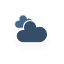
t = 0.00 s
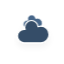
t = 5.00 s
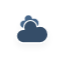
t = 5.75 s
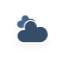
t = 6.50 s
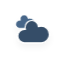
t = 7.25 s
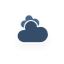
t = 8.38 s

The animated SVG that drew these frames (rendered in a browser with its animation timeline set to each time). Animation: 10 CSS @keyframes rules; frames cover the first 8.38 s, repeats indefinitely.

<?xml version="1.0" encoding="utf-8"?>
<!-- (c) ammap.com | SVG weather icons -->
<svg
    version="1.1"
    xmlns="http://www.w3.org/2000/svg"
    xmlns:xlink="http://www.w3.org/1999/xlink"
    width="64"
    height="64"
    viewbox="0 0 64 64">
    <defs>
        <filter id="blur" width="200%" height="200%">
            <feGaussianBlur in="SourceAlpha" stdDeviation="3"/>
            <feOffset dx="0" dy="4" result="offsetblur"/>
            <feComponentTransfer>
                <feFuncA type="linear" slope="0.05"/>
            </feComponentTransfer>
        <feMerge> 
          <feMergeNode/>
          <feMergeNode in="SourceGraphic"/> 
        </feMerge>
        </filter>
        <style type="text/css"><![CDATA[
/*
** CLOUDS
*/
@keyframes am-weather-cloud-1 {
  0% {
    -webkit-transform: translate(-5px,0px);
       -moz-transform: translate(-5px,0px);
        -ms-transform: translate(-5px,0px);
            transform: translate(-5px,0px);
  }

  50% {
    -webkit-transform: translate(10px,0px);
       -moz-transform: translate(10px,0px);
        -ms-transform: translate(10px,0px);
            transform: translate(10px,0px);
  }

  100% {
    -webkit-transform: translate(-5px,0px);
       -moz-transform: translate(-5px,0px);
        -ms-transform: translate(-5px,0px);
            transform: translate(-5px,0px);
  }
}

.am-weather-cloud-1 {
  -webkit-animation-name: am-weather-cloud-1;
     -moz-animation-name: am-weather-cloud-1;
          animation-name: am-weather-cloud-1;
  -webkit-animation-duration: 7s;
     -moz-animation-duration: 7s;
          animation-duration: 7s;
  -webkit-animation-timing-function: linear;
     -moz-animation-timing-function: linear;
          animation-timing-function: linear;
  -webkit-animation-iteration-count: infinite;
     -moz-animation-iteration-count: infinite;
          animation-iteration-count: infinite;
}

@keyframes am-weather-cloud-2 {
  0% {
    -webkit-transform: translate(0px,0px);
       -moz-transform: translate(0px,0px);
        -ms-transform: translate(0px,0px);
            transform: translate(0px,0px);
  }

  50% {
    -webkit-transform: translate(2px,0px);
       -moz-transform: translate(2px,0px);
        -ms-transform: translate(2px,0px);
            transform: translate(2px,0px);
  }

  100% {
    -webkit-transform: translate(0px,0px);
       -moz-transform: translate(0px,0px);
        -ms-transform: translate(0px,0px);
            transform: translate(0px,0px);
  }
}

.am-weather-cloud-2 {
  -webkit-animation-name: am-weather-cloud-2;
     -moz-animation-name: am-weather-cloud-2;
          animation-name: am-weather-cloud-2;
  -webkit-animation-duration: 3s;
     -moz-animation-duration: 3s;
          animation-duration: 3s;
  -webkit-animation-timing-function: linear;
     -moz-animation-timing-function: linear;
          animation-timing-function: linear;
  -webkit-animation-iteration-count: infinite;
     -moz-animation-iteration-count: infinite;
          animation-iteration-count: infinite;
}

/*
** SUN
*/
@keyframes am-weather-sun {
  0% {
    -webkit-transform: rotate(0deg);
       -moz-transform: rotate(0deg);
        -ms-transform: rotate(0deg);
            transform: rotate(0deg);
  }

  100% {
    -webkit-transform: rotate(360deg);
       -moz-transform: rotate(360deg);
        -ms-transform: rotate(360deg);
            transform: rotate(360deg);
  }
}

.am-weather-sun {
  -webkit-animation-name: am-weather-sun;
     -moz-animation-name: am-weather-sun;
      -ms-animation-name: am-weather-sun;
          animation-name: am-weather-sun;
  -webkit-animation-duration: 9s;
     -moz-animation-duration: 9s;
      -ms-animation-duration: 9s;
          animation-duration: 9s;
  -webkit-animation-timing-function: linear;
     -moz-animation-timing-function: linear;
      -ms-animation-timing-function: linear;
          animation-timing-function: linear;
  -webkit-animation-iteration-count: infinite;
     -moz-animation-iteration-count: infinite;
      -ms-animation-iteration-count: infinite;
          animation-iteration-count: infinite;
}

@keyframes am-weather-sun-shiny {
  0% {
    stroke-dasharray: 3px 10px;
    stroke-dashoffset: 0px;
  }

  50% {
    stroke-dasharray: 0.1px 10px;
    stroke-dashoffset: -1px;
  }

  100% {
    stroke-dasharray: 3px 10px;
    stroke-dashoffset: 0px;
  }
}

.am-weather-sun-shiny line {
  -webkit-animation-name: am-weather-sun-shiny;
     -moz-animation-name: am-weather-sun-shiny;
      -ms-animation-name: am-weather-sun-shiny;
          animation-name: am-weather-sun-shiny;
  -webkit-animation-duration: 2s;
     -moz-animation-duration: 2s;
      -ms-animation-duration: 2s;
          animation-duration: 2s;
  -webkit-animation-timing-function: linear;
     -moz-animation-timing-function: linear;
      -ms-animation-timing-function: linear;
          animation-timing-function: linear;
  -webkit-animation-iteration-count: infinite;
     -moz-animation-iteration-count: infinite;
      -ms-animation-iteration-count: infinite;
          animation-iteration-count: infinite;
}




/*
** MOON
*/
@keyframes am-weather-moon {
  0% {
    -webkit-transform: rotate(0deg);
       -moz-transform: rotate(0deg);
        -ms-transform: rotate(0deg);
            transform: rotate(0deg);
  }

  50% {
    -webkit-transform: rotate(15deg);
       -moz-transform: rotate(15deg);
        -ms-transform: rotate(15deg);
            transform: rotate(15deg);
  }

  100% {
    -webkit-transform: rotate(0deg);
       -moz-transform: rotate(0deg);
        -ms-transform: rotate(0deg);
            transform: rotate(0deg);
  }
}

.am-weather-moon {
  -webkit-animation-name: am-weather-moon;
     -moz-animation-name: am-weather-moon;
      -ms-animation-name: am-weather-moon;
          animation-name: am-weather-moon;
  -webkit-animation-duration: 6s;
     -moz-animation-duration: 6s;
      -ms-animation-duration: 6s;
          animation-duration: 6s;
  -webkit-animation-timing-function: linear;
     -moz-animation-timing-function: linear;
      -ms-animation-timing-function: linear;
          animation-timing-function: linear;
  -webkit-animation-iteration-count: infinite;
     -moz-animation-iteration-count: infinite;
      -ms-animation-iteration-count: infinite;
          animation-iteration-count: infinite;
  -webkit-transform-origin: 12.5px 15.15px 0; /* TODO FF CENTER ISSUE */
     -moz-transform-origin: 12.5px 15.15px 0; /* TODO FF CENTER ISSUE */
      -ms-transform-origin: 12.5px 15.15px 0; /* TODO FF CENTER ISSUE */
          transform-origin: 12.5px 15.15px 0; /* TODO FF CENTER ISSUE */
}

@keyframes am-weather-moon-star-1 {
  0% {
    opacity: 0;
  }

  100% {
    opacity: 1;
  }
}

.am-weather-moon-star-1 {
  -webkit-animation-name: am-weather-moon-star-1;
     -moz-animation-name: am-weather-moon-star-1;
      -ms-animation-name: am-weather-moon-star-1;
          animation-name: am-weather-moon-star-1;
  -webkit-animation-delay: 3s;
     -moz-animation-delay: 3s;
      -ms-animation-delay: 3s;
          animation-delay: 3s;
  -webkit-animation-duration: 5s;
     -moz-animation-duration: 5s;
      -ms-animation-duration: 5s;
          animation-duration: 5s;
  -webkit-animation-timing-function: linear;
     -moz-animation-timing-function: linear;
      -ms-animation-timing-function: linear;
          animation-timing-function: linear;
  -webkit-animation-iteration-count: 1;
     -moz-animation-iteration-count: 1;
      -ms-animation-iteration-count: 1;
          animation-iteration-count: 1;
}

@keyframes am-weather-moon-star-2 {
  0% {
    opacity: 0;
  }

  100% {
    opacity: 1;
  }
}

.am-weather-moon-star-2 {
  -webkit-animation-name: am-weather-moon-star-2;
     -moz-animation-name: am-weather-moon-star-2;
      -ms-animation-name: am-weather-moon-star-2;
          animation-name: am-weather-moon-star-2;
  -webkit-animation-delay: 5s;
     -moz-animation-delay: 5s;
      -ms-animation-delay: 5s;
          animation-delay: 5s;
  -webkit-animation-duration: 4s;
     -moz-animation-duration: 4s;
      -ms-animation-duration: 4s;
          animation-duration: 4s;
  -webkit-animation-timing-function: linear;
     -moz-animation-timing-function: linear;
      -ms-animation-timing-function: linear;
          animation-timing-function: linear;
  -webkit-animation-iteration-count: 1;
     -moz-animation-iteration-count: 1;
      -ms-animation-iteration-count: 1;
          animation-iteration-count: 1;
}

/*
** RAIN
*/
@keyframes am-weather-rain {
  0% {
    stroke-dashoffset: 0;
  }

  100% {
    stroke-dashoffset: -100;
  }
}

.am-weather-rain-1 {
  -webkit-animation-name: am-weather-rain;
     -moz-animation-name: am-weather-rain;
      -ms-animation-name: am-weather-rain;
          animation-name: am-weather-rain;
  -webkit-animation-duration: 8s;
     -moz-animation-duration: 8s;
      -ms-animation-duration: 8s;
          animation-duration: 8s;
  -webkit-animation-timing-function: linear;
     -moz-animation-timing-function: linear;
      -ms-animation-timing-function: linear;
          animation-timing-function: linear;
  -webkit-animation-iteration-count: infinite;
     -moz-animation-iteration-count: infinite;
      -ms-animation-iteration-count: infinite;
          animation-iteration-count: infinite;
}

.am-weather-rain-2 {
  -webkit-animation-name: am-weather-rain;
     -moz-animation-name: am-weather-rain;
      -ms-animation-name: am-weather-rain;
          animation-name: am-weather-rain;
  -webkit-animation-delay: 0.25s;
     -moz-animation-delay: 0.25s;
      -ms-animation-delay: 0.25s;
          animation-delay: 0.25s;
  -webkit-animation-duration: 8s;
     -moz-animation-duration: 8s;
      -ms-animation-duration: 8s;
          animation-duration: 8s;
  -webkit-animation-timing-function: linear;
     -moz-animation-timing-function: linear;
      -ms-animation-timing-function: linear;
          animation-timing-function: linear;
  -webkit-animation-iteration-count: infinite;
     -moz-animation-iteration-count: infinite;
      -ms-animation-iteration-count: infinite;
          animation-iteration-count: infinite;
}


/*
** SNOW
*/
@keyframes am-weather-snow {
  0% {
    -webkit-transform: translateX(0) translateY(0);
       -moz-transform: translateX(0) translateY(0);
        -ms-transform: translateX(0) translateY(0);
            transform: translateX(0) translateY(0);
  }

  33.33% {
    -webkit-transform: translateX(-1.2px) translateY(2px);
       -moz-transform: translateX(-1.2px) translateY(2px);
        -ms-transform: translateX(-1.2px) translateY(2px);
            transform: translateX(-1.2px) translateY(2px);
  }

  66.66% {
    -webkit-transform: translateX(1.4px) translateY(4px);
       -moz-transform: translateX(1.4px) translateY(4px);
        -ms-transform: translateX(1.4px) translateY(4px);
            transform: translateX(1.4px) translateY(4px);
    opacity: 1;
  }

  100% {
    -webkit-transform: translateX(-1.6px) translateY(6px);
       -moz-transform: translateX(-1.6px) translateY(6px);
        -ms-transform: translateX(-1.6px) translateY(6px);
            transform: translateX(-1.6px) translateY(6px);
    opacity: 0;
  }
}

@keyframes am-weather-snow-reverse {
  0% {
    -webkit-transform: translateX(0) translateY(0);
       -moz-transform: translateX(0) translateY(0);
        -ms-transform: translateX(0) translateY(0);
            transform: translateX(0) translateY(0);
  }

  33.33% {
    -webkit-transform: translateX(1.2px) translateY(2px);
       -moz-transform: translateX(1.2px) translateY(2px);
        -ms-transform: translateX(1.2px) translateY(2px);
            transform: translateX(1.2px) translateY(2px);
  }

  66.66% {
    -webkit-transform: translateX(-1.4px) translateY(4px);
       -moz-transform: translateX(-1.4px) translateY(4px);
        -ms-transform: translateX(-1.4px) translateY(4px);
            transform: translateX(-1.4px) translateY(4px);
    opacity: 1;
  }

  100% {
    -webkit-transform: translateX(1.6px) translateY(6px);
       -moz-transform: translateX(1.6px) translateY(6px);
        -ms-transform: translateX(1.6px) translateY(6px);
            transform: translateX(1.6px) translateY(6px);
    opacity: 0;
  }
}

.am-weather-snow-1 {
  -webkit-animation-name: am-weather-snow;
     -moz-animation-name: am-weather-snow;
      -ms-animation-name: am-weather-snow;
          animation-name: am-weather-snow;
  -webkit-animation-duration: 2s;
     -moz-animation-duration: 2s;
      -ms-animation-duration: 2s;
          animation-duration: 2s;
  -webkit-animation-timing-function: linear;
     -moz-animation-timing-function: linear;
      -ms-animation-timing-function: linear;
          animation-timing-function: linear;
  -webkit-animation-iteration-count: infinite;
     -moz-animation-iteration-count: infinite;
      -ms-animation-iteration-count: infinite;
          animation-iteration-count: infinite;
}

.am-weather-snow-2 {
  -webkit-animation-name: am-weather-snow;
     -moz-animation-name: am-weather-snow;
      -ms-animation-name: am-weather-snow;
          animation-name: am-weather-snow;
  -webkit-animation-delay: 1.2s;
     -moz-animation-delay: 1.2s;
      -ms-animation-delay: 1.2s;
          animation-delay: 1.2s;
  -webkit-animation-duration: 2s;
     -moz-animation-duration: 2s;
      -ms-animation-duration: 2s;
          animation-duration: 2s;
  -webkit-animation-timing-function: linear;
     -moz-animation-timing-function: linear;
      -ms-animation-timing-function: linear;
          animation-timing-function: linear;
  -webkit-animation-iteration-count: infinite;
     -moz-animation-iteration-count: infinite;
      -ms-animation-iteration-count: infinite;
          animation-iteration-count: infinite;
}

.am-weather-snow-3 {
  -webkit-animation-name: am-weather-snow-reverse;
     -moz-animation-name: am-weather-snow-reverse;
      -ms-animation-name: am-weather-snow-reverse;
          animation-name: am-weather-snow-reverse;
  -webkit-animation-duration: 2s;
     -moz-animation-duration: 2s;
      -ms-animation-duration: 2s;
          animation-duration: 2s;
  -webkit-animation-timing-function: linear;
     -moz-animation-timing-function: linear;
      -ms-animation-timing-function: linear;
          animation-timing-function: linear;
  -webkit-animation-iteration-count: infinite;
     -moz-animation-iteration-count: infinite;
      -ms-animation-iteration-count: infinite;
          animation-iteration-count: infinite;
}

/*
** EASING
*/
.am-weather-easing-ease-in-out {
  -webkit-animation-timing-function: ease-in-out;
     -moz-animation-timing-function: ease-in-out;
      -ms-animation-timing-function: ease-in-out;
          animation-timing-function: ease-in-out;
}

        ]]></style>
    </defs>
    <g filter="url(#blur)" id="cloudy">
        <g transform="translate(20,10)">
            <g class="am-weather-cloud-1">
                <path d="M47.7,35.4     c0-4.6-3.7-8.2-8.2-8.2c-1,0-1.9,0.2-2.8,0.5c-0.3-3.4-3.1-6.2-6.6-6.2c-3.7,0-6.7,3-6.7,6.7c0,0.8,0.2,1.6,0.4,2.3     c-0.3-0.1-0.7-0.1-1-0.1c-3.7,0-6.7,3-6.7,6.7c0,3.6,2.9,6.6,6.5,6.7l17.2,0C44.2,43.3,47.7,39.8,47.7,35.4z" fill="#466689" stroke="white" stroke-linejoin="round" stroke-width="1.2" transform="translate(-10,-8), scale(0.6)"/>
            </g>
            <g class="am-weather-cloud-2">
                <path d="M47.7,35.4     c0-4.6-3.7-8.2-8.2-8.2c-1,0-1.9,0.2-2.8,0.5c-0.3-3.4-3.1-6.2-6.6-6.2c-3.7,0-6.7,3-6.7,6.7c0,0.8,0.2,1.6,0.4,2.3     c-0.3-0.1-0.7-0.1-1-0.1c-3.7,0-6.7,3-6.7,6.7c0,3.6,2.9,6.6,6.5,6.7l17.2,0C44.2,43.3,47.7,39.8,47.7,35.4z" fill="#354D67" stroke="white" stroke-linejoin="round" stroke-width="1.2" transform="translate(-20,-11)"/>
            </g>
        </g>
    </g>
</svg>